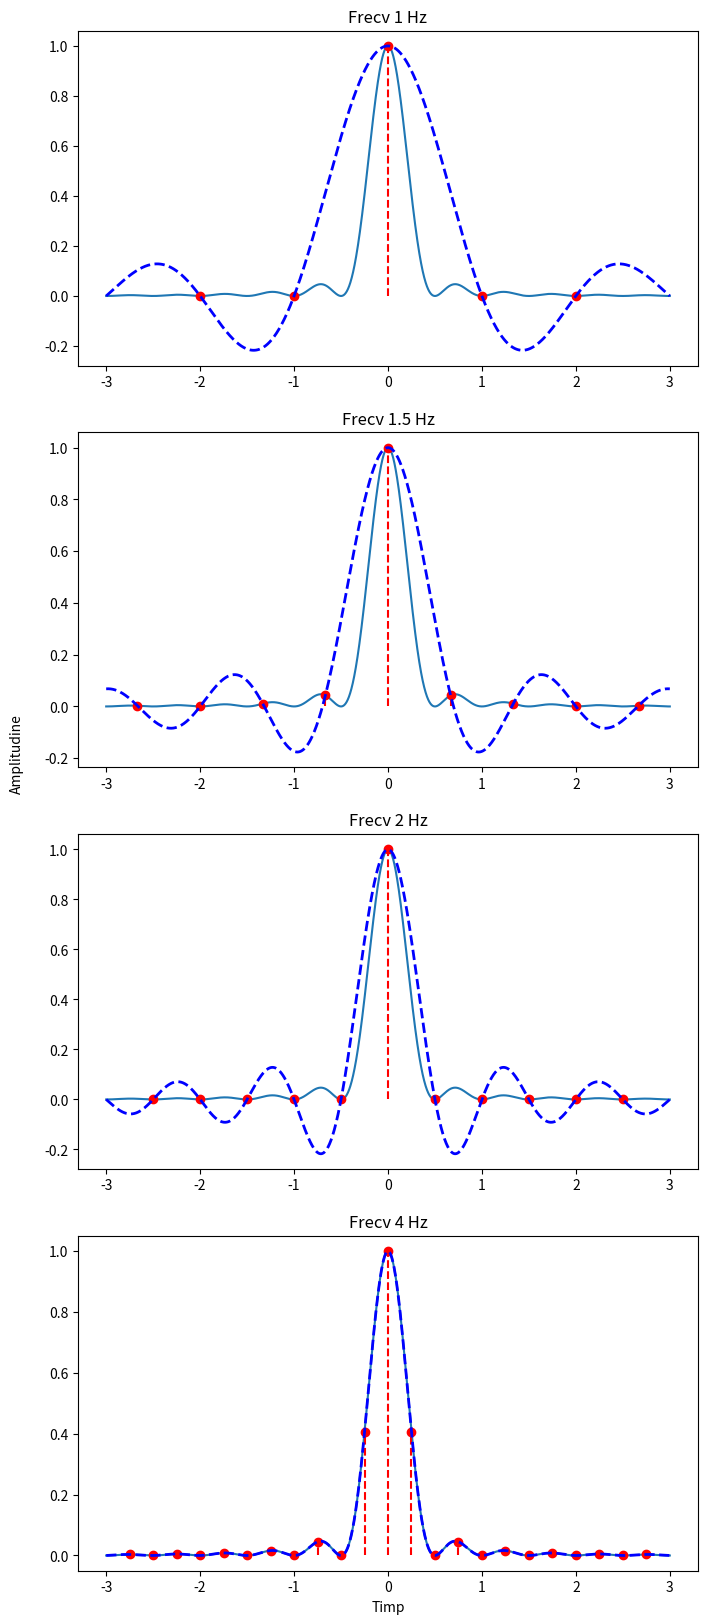

This figure's Python source: (Note: this script raises an exception after producing the figure.)
import numpy as np
import matplotlib.pyplot as plt


def main():
    B=2
    t_cont = np.linspace(-3, 3, 5000)
    x_cont = np.sinc(B*t_cont)**2
    Fss = [1,1.5,2,4]

    fig, axes = plt.subplots(4,1,figsize=(8, 20))

    i=0
    for Fs in Fss:
        Ts =1/Fs
        # tn = np.arange(-3,0,Ts)
        aux=np.arange(0,3,Ts)
        auxx=-aux[1:]
        auxx=sorted(auxx)
        tn=np.concatenate((auxx,aux))
        # print(tn)
        x_stem = np.sinc(B*tn)**2
        
        x_hat = np.zeros_like(t_cont) 

        ii=0
        for t in t_cont:
            sinc_terms = np.sinc((t-tn)/Ts)
            x_hat[ii] = np.sum(x_stem*sinc_terms)
            ii+=1
        
        axes[i].set_title(f"Frecv {Fs} Hz")
        axes[i].plot(t_cont, x_cont)
        axes[i].stem(tn, x_stem, linefmt='--r', markerfmt='ro',basefmt=" ")
        axes[i].plot(t_cont, x_hat, 'b--', linewidth=2)
        i+=1

    axes[-1].set_xlabel('Timp')
    fig.text(0.04, 0.5, 'Amplitudine',rotation='vertical')
    plt.savefig("../plots/1.1.pdf")
    plt.show()


if __name__=="__main__":
    main()